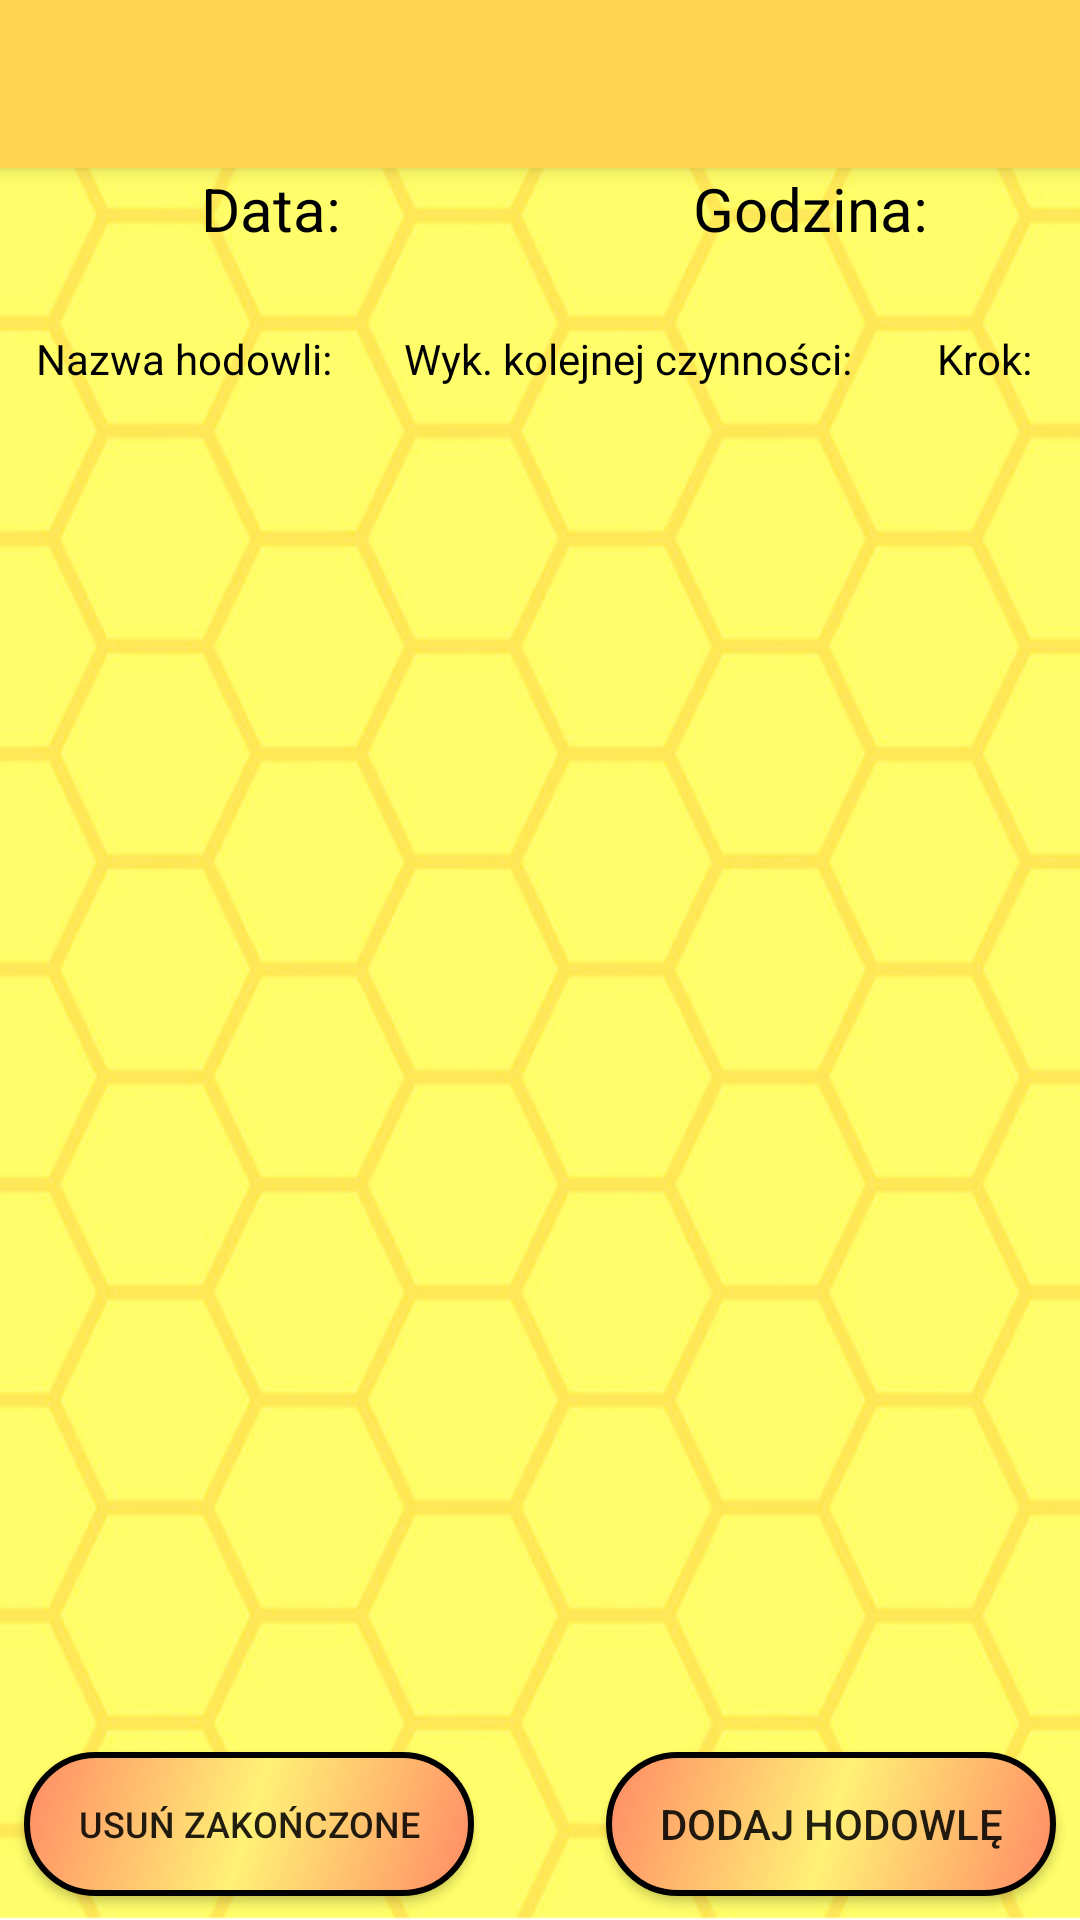

Produce the Android XML layout that renders to this screen, including the resource entries it uses.
<!-- AndroidManifest.xml: activity theme AppTheme.NoActionBar -->
<!-- res/layout/activity_basic_farm.xml -->
<?xml version="1.0" encoding="utf-8"?>
<androidx.coordinatorlayout.widget.CoordinatorLayout xmlns:android="http://schemas.android.com/apk/res/android"
    xmlns:app="http://schemas.android.com/apk/res-auto"
    xmlns:tools="http://schemas.android.com/tools"
    android:layout_width="match_parent"
    android:layout_height="match_parent"
    tools:context=".BasicFarmActivity"
    android:background="@drawable/bee_cells3">

    <com.google.android.material.appbar.AppBarLayout
        android:layout_width="match_parent"
        android:layout_height="wrap_content"
        android:theme="@style/AppTheme.AppBarOverlay"
        app:theme="@style/ThemeOverlay.AppCompat.Dark.ActionBar"
        app:popupTheme="@style/ThemeOverlay.AppCompat.Dark">

        <androidx.appcompat.widget.Toolbar
            android:id="@+id/toolbar"
            android:layout_width="match_parent"
            android:layout_height="?attr/actionBarSize"
            android:background="#FFD54F"
            app:theme="@style/ThemeOverlay.AppCompat.Dark.ActionBar"
            app:popupTheme="@style/ThemeOverlay.AppCompat.Dark"
            app:titleTextColor="#000000"/>

    </com.google.android.material.appbar.AppBarLayout>

    <include layout="@layout/content_basic_farm" />

</androidx.coordinatorlayout.widget.CoordinatorLayout>
<!-- res/layout/content_basic_farm.xml (included above) -->
<?xml version="1.0" encoding="utf-8"?>
<RelativeLayout xmlns:android="http://schemas.android.com/apk/res/android"
    xmlns:app="http://schemas.android.com/apk/res-auto"
    xmlns:tools="http://schemas.android.com/tools"
    android:layout_width="match_parent"
    android:layout_height="match_parent"
    app:layout_behavior="@string/appbar_scrolling_view_behavior"
    tools:context=".BasicFarmActivity"
    tools:showIn="@layout/activity_basic_farm">


    <Button
        android:id="@+id/addFarmID"
        android:layout_width="150dp"
        android:layout_height="wrap_content"
        android:layout_marginEnd="8dp"
        android:layout_marginBottom="8dp"
        android:layout_alignParentRight="true"
        android:layout_alignParentBottom="true"
        android:text="Dodaj hodowlę"
        android:background="@drawable/button_background"/>

    <Button
        android:id="@+id/DeleteAllFinishedFarmsID"
        android:layout_width="150dp"
        android:layout_height="wrap_content"
        android:layout_marginStart="8dp"
        android:layout_marginBottom="8dp"
        android:layout_alignParentLeft="true"
        android:layout_alignParentBottom="true"
        android:layout_below="@id/farmListID"
        android:text="Usuń zakończone"
        android:textSize="12dp"
        android:background="@drawable/button_background"/>

    <LinearLayout
        android:id="@+id/NamesLine"
        android:layout_width="match_parent"
        android:layout_height="wrap_content"
        android:layout_alignParentTop="true"
        android:layout_centerHorizontal="true"
        android:weightSum="2">

        <TextView
            android:id="@+id/dateMainStompID"
            android:layout_width="match_parent"
            android:layout_height="match_parent"
            android:layout_alignParentLeft="true"
            android:layout_marginLeft="1dp"
            android:layout_weight="1"
            android:gravity="fill"
            android:text="Data:"
            android:textAlignment="center"
            android:textColor="#000000"
            android:textSize="20dp" />

        <TextView
            android:id="@+id/timeMainStompID"
            android:layout_width="match_parent"
            android:layout_height="match_parent"
            android:layout_alignParentRight="true"
            android:layout_weight="1"
            android:gravity="fill"
            android:text="Godzina:"
            android:textAlignment="center"
            android:textColor="#000000"
            android:textSize="20dp" />

    </LinearLayout>

    <LinearLayout
        android:id="@+id/DateAndTimeLine"
        android:layout_width="match_parent"
        android:layout_height="wrap_content"
        android:layout_below="@+id/NamesLine"
        android:layout_centerHorizontal="true"
        android:weightSum="2">

        <TextView
            android:id="@+id/dateMainBasicFarmActID"
            android:gravity="fill"
            android:textAlignment="center"
            android:layout_height="match_parent"
            android:layout_width="match_parent"
            android:layout_alignParentLeft="true"
            android:layout_weight="1"
            android:text=""
            android:textSize="20dp"/>

        <TextView
            android:id="@+id/timeMainBasicFarmActID"
            android:gravity="fill"
            android:textAlignment="center"
            android:layout_height="match_parent"
            android:layout_width="match_parent"
            android:layout_alignParentRight="true"
            android:layout_weight="1"
            android:text=""
            android:textSize="20dp"/>

    </LinearLayout>

    <LinearLayout
        android:id="@+id/infoLineID"
        android:orientation="horizontal"
        android:layout_width="match_parent"
        android:layout_height="wrap_content"
        android:layout_below="@id/DateAndTimeLine"
        android:weightSum="100">
        <TextView
            android:id="@+id/farmNameLayID"
            android:layout_width="wrap_content"
            android:layout_height="wrap_content"
            android:gravity="center"
            android:layout_weight="30"
            android:text="Nazwa hodowli:"
            android:textColor="#000000"
            android:textAlignment="center" />
        <TextView
            android:id="@+id/farmNextDateLayID"
            android:layout_width="wrap_content"
            android:layout_height="wrap_content"
            android:layout_weight="30"
            android:gravity="center"
            android:text="Wyk. kolejnej czynności:"
            android:textColor="#000000"/>

        <TextView
            android:id="@+id/stepLayID"
            android:layout_width="wrap_content"
            android:layout_height="wrap_content"
            android:layout_weight="40"
            android:gravity="center"
            android:text="Krok:"
            android:textColor="#000000"/>
    </LinearLayout>


    <ListView
        android:id="@+id/farmListID"
        android:layout_above="@+id/addFarmID"
        android:layout_below="@+id/infoLineID"
        android:layout_width="match_parent"
        android:layout_height="match_parent"
        android:layout_marginStart="8dp"
        android:layout_marginEnd="8dp"
        android:layout_marginBottom="8dp"/>


</RelativeLayout>
<!-- resources referenced by this layout -->
<resources>
  <!-- drawable bee_cells3: png bitmap (drawable, 308837 bytes) -->
  <!-- drawable button_background (drawable) -->
  <?xml version="1.0" encoding="utf-8"?>
  <shape xmlns:android="http://schemas.android.com/apk/res/android" android:shape="rectangle" >
      <corners
          android:radius="100dp"
          />
      <gradient
          android:angle="315"
          android:centerX="50%"
          android:centerColor="#FFF176"
          android:startColor="#FF8A65"
          android:endColor="#FF8A65"
          android:type="linear"
          />
      <stroke
          android:width="2dp"
          android:color="#000000"
          />
  </shape>
  <style name="AppTheme.AppBarOverlay" parent="ThemeOverlay.AppCompat.Dark.ActionBar" />
  <style name="AppTheme.NoActionBar">
          <item name="windowActionBar">false</item>
          <item name="windowNoTitle">true</item>
      </style>
</resources>
